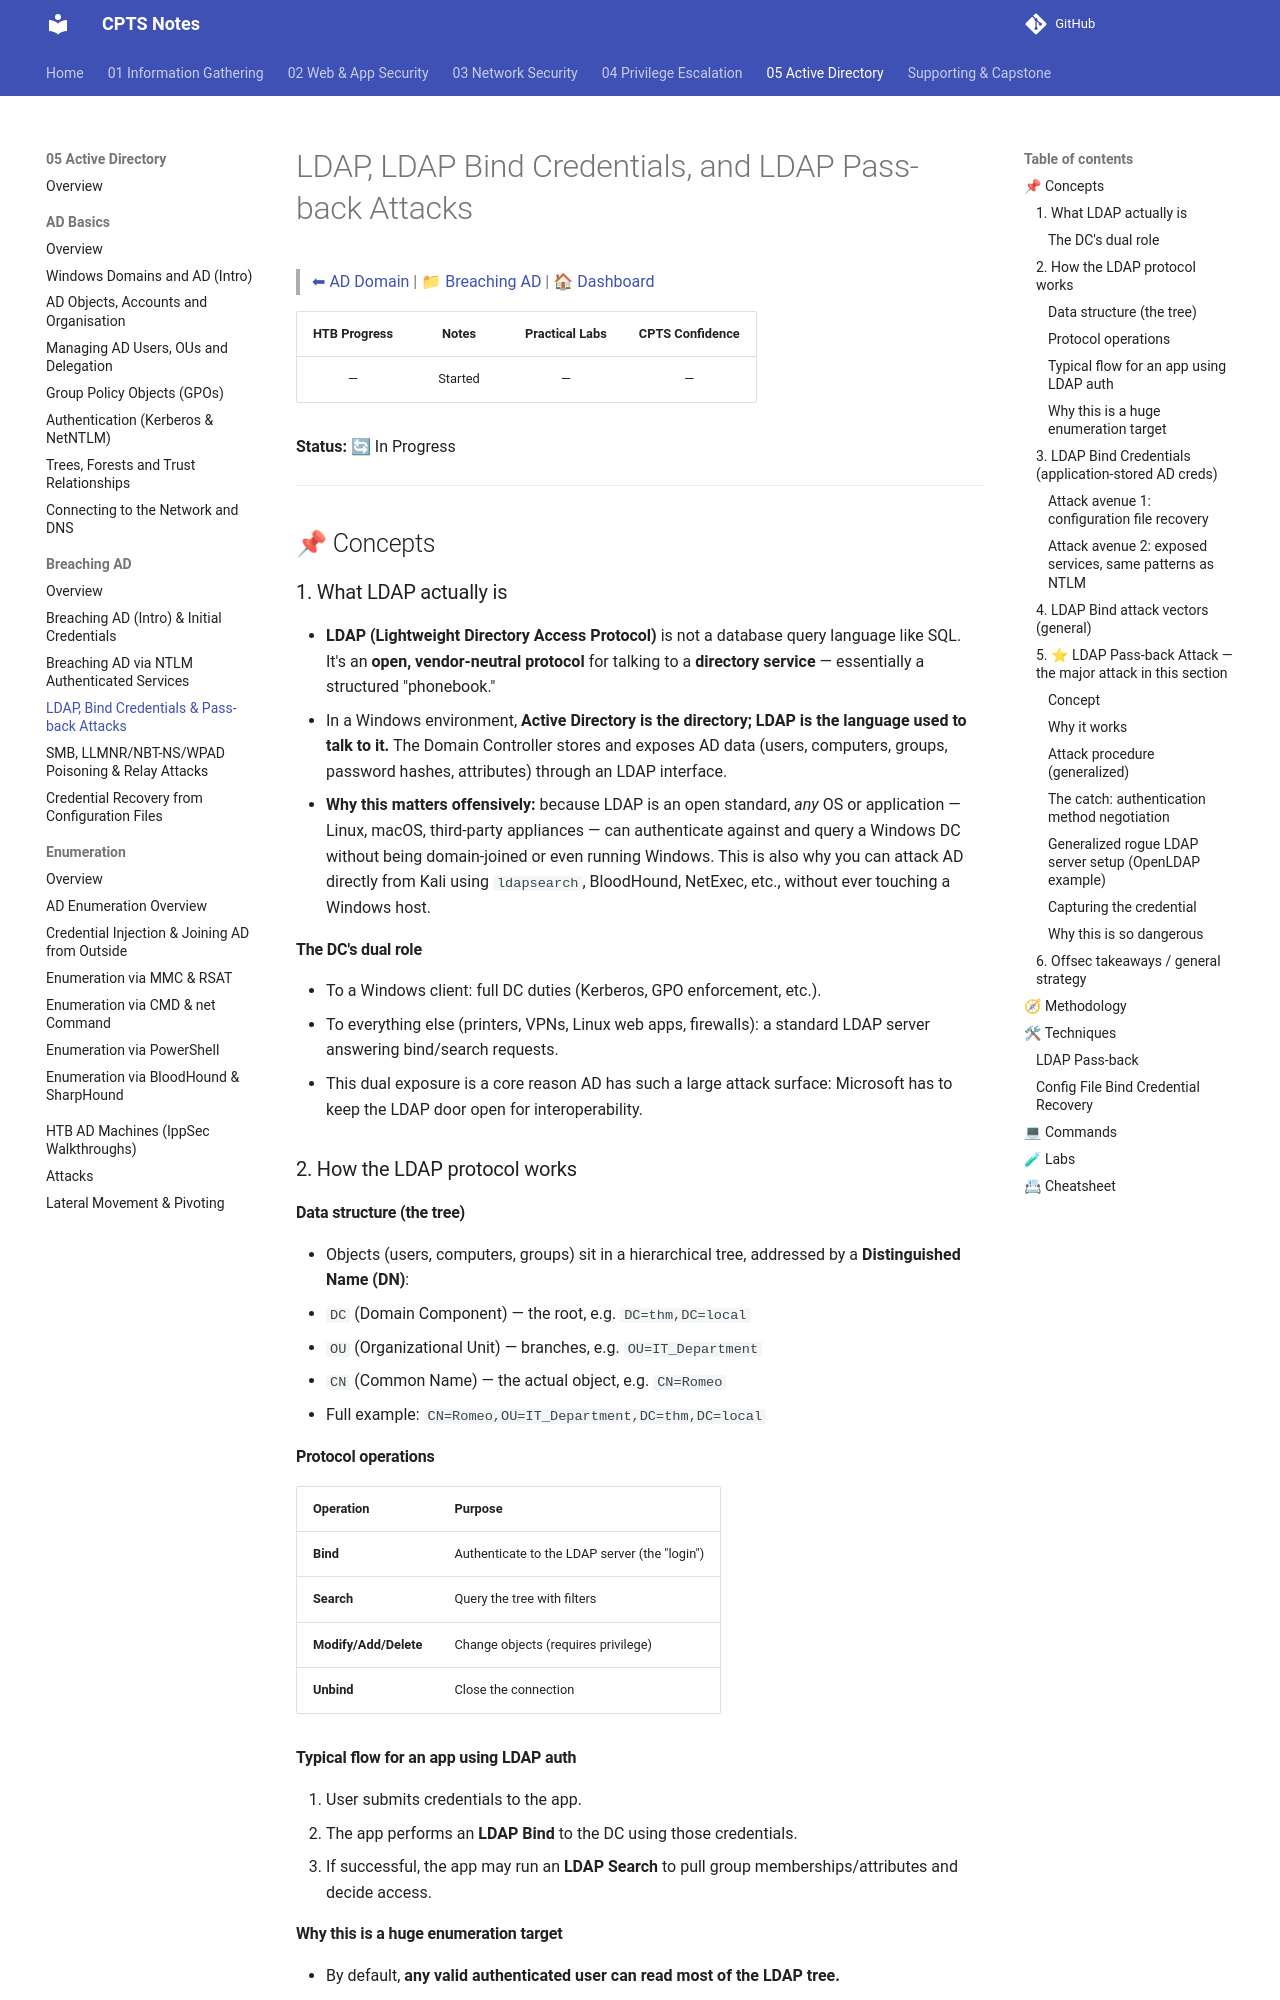

repository: romeo-mhakayakora/CPTS · page: 05-active-directory/breaching-ad/ldap-bind-passback-attack/index.html · generator: mkdocs

# LDAP, LDAP Bind Credentials, and LDAP Pass-back Attacks

> [⬅ AD Domain](../README.md) | [📁 Breaching AD](./README.md) | [🏠 Dashboard](../../README.md)

| HTB Progress | Notes | Practical Labs | CPTS Confidence |
|:------------:|:-----:|:--------------:|:---------------:|
| — | Started | — | — |

**Status:** 🔄 In Progress

---

## 📌 Concepts

### 1. What LDAP actually is

- **LDAP (Lightweight Directory Access Protocol)** is not a database query language like SQL. It's an **open, vendor-neutral protocol** for talking to a **directory service** — essentially a structured "phonebook."
- In a Windows environment, **Active Directory is the directory; LDAP is the language used to talk to it.** The Domain Controller stores and exposes AD data (users, computers, groups, password hashes, attributes) through an LDAP interface.
- **Why this matters offensively:** because LDAP is an open standard, *any* OS or application — Linux, macOS, third-party appliances — can authenticate against and query a Windows DC without being domain-joined or even running Windows. This is also why you can attack AD directly from Kali using `ldapsearch`, BloodHound, NetExec, etc., without ever touching a Windows host.

#### The DC's dual role

- To a Windows client: full DC duties (Kerberos, GPO enforcement, etc.).
- To everything else (printers, VPNs, Linux web apps, firewalls): a standard LDAP server answering bind/search requests.
- This dual exposure is a core reason AD has such a large attack surface: Microsoft has to keep the LDAP door open for interoperability.

### 2. How the LDAP protocol works

#### Data structure (the tree)

- Objects (users, computers, groups) sit in a hierarchical tree, addressed by a **Distinguished Name (DN)**:
  - `DC` (Domain Component) — the root, e.g. `DC=thm,DC=local`
  - `OU` (Organizational Unit) — branches, e.g. `OU=IT_Department`
  - `CN` (Common Name) — the actual object, e.g. `CN=Romeo`
- Full example: `CN=Romeo,OU=IT_Department,DC=thm,DC=local`

#### Protocol operations

| Operation | Purpose |
|---|---|
| **Bind** | Authenticate to the LDAP server (the "login") |
| **Search** | Query the tree with filters |
| **Modify/Add/Delete** | Change objects (requires privilege) |
| **Unbind** | Close the connection |

#### Typical flow for an app using LDAP auth

1. User submits credentials to the app.
2. The app performs an **LDAP Bind** to the DC using those credentials.
3. If successful, the app may run an **LDAP Search** to pull group memberships/attributes and decide access.

#### Why this is a huge enumeration target

- By default, **any valid authenticated user can read most of the LDAP tree.**
- With just one valid (even low-privileged) credential, you can run **LDAP Searches** to:
  - List all users and computers
  - Identify Domain Admins and privileged group members
  - Read computer/user description fields (sometimes containing accidentally stored passwords)
  - Map the entire org structure for further targeting
- This activity is generally called **LDAP enumeration**, and it's usually a direct next step after any AD foothold is obtained.
